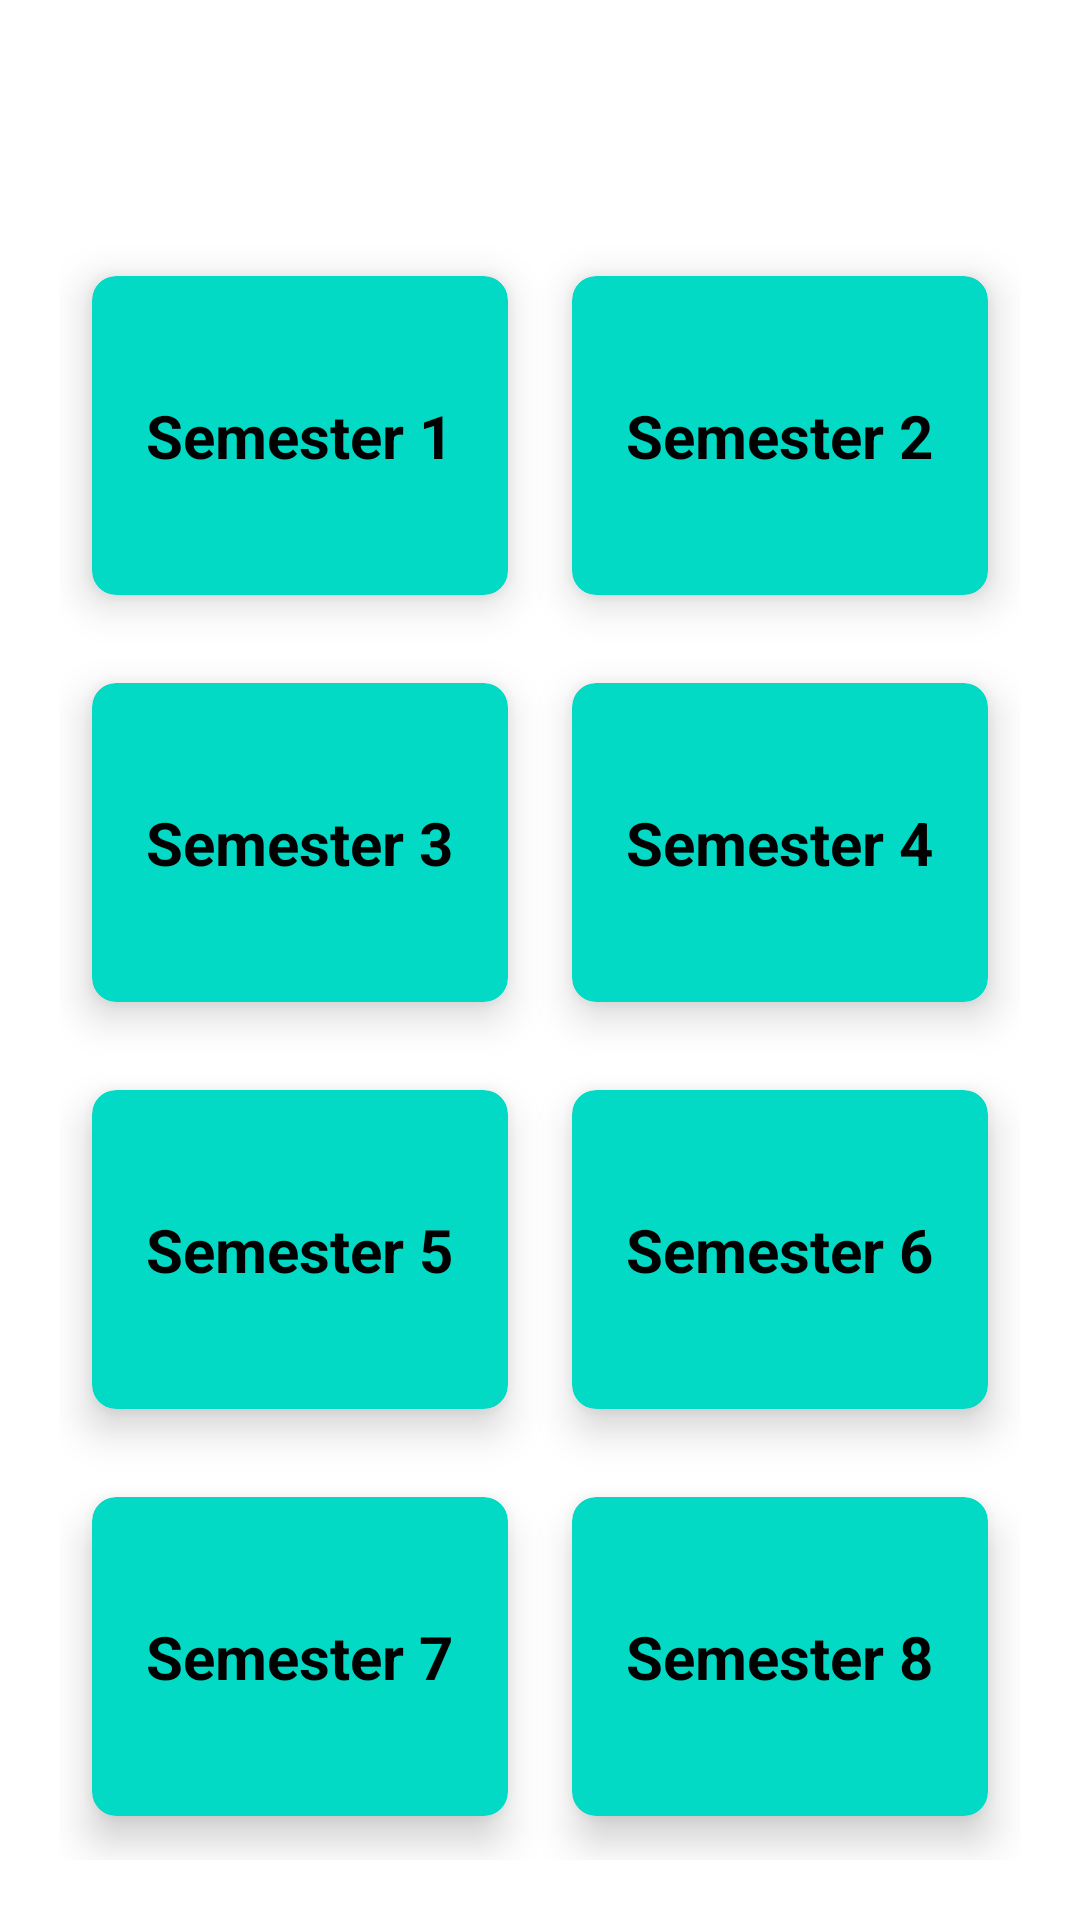

Produce the Android XML layout that renders to this screen, including the resource entries it uses.
<!-- AndroidManifest.xml: application theme Theme.ProjectWork -->
<!-- res/layout/activity_computer.xml -->
<?xml version="1.0" encoding="utf-8"?>
<RelativeLayout xmlns:android="http://schemas.android.com/apk/res/android"
    xmlns:app="http://schemas.android.com/apk/res-auto"
    xmlns:tools="http://schemas.android.com/tools"
    android:layout_width="match_parent"
    android:layout_height="match_parent"
    android:background="@drawable/background"
    tools:context=".ComputerActivity">
    <TextView
        android:layout_width="wrap_content"
        android:layout_height="wrap_content"
        android:id="@+id/tvSemester"
        android:text="Semesters"
        android:textColor="@color/white"
        android:textSize="34sp"
        android:textStyle="bold"
        android:layout_marginTop="12dp"
        app:layout_constraintEnd_toEndOf="parent"
        app:layout_constraintStart_toStartOf="parent"
        app:layout_constraintTop_toTopOf="parent"
        android:layout_centerHorizontal="true"
        />

    <GridLayout
        android:layout_width="match_parent"
        android:layout_height="match_parent"
        android:layout_below="@id/tvSemester"
        android:layout_margin="20dp"
        android:columnCount="2"
        android:rowCount="4">

    <androidx.cardview.widget.CardView
        android:id="@+id/sem1"
        android:layout_width="wrap_content"
        android:layout_height="wrap_content"
        android:layout_row="0"
        android:layout_column="0"
        android:layout_rowWeight="1"
        android:layout_columnWeight="1"
        android:layout_gravity="fill"
        app:cardBackgroundColor="@color/teal_200"
        app:cardCornerRadius="8dp"
        app:cardElevation="8dp"
        app:cardUseCompatPadding="true"
        >
        <LinearLayout
            android:layout_width="wrap_content"
            android:layout_height="wrap_content"
            android:layout_gravity="center_vertical|center_horizontal"
            android:orientation="vertical"
            android:gravity="center">

            <TextView
                android:layout_width="wrap_content"
                android:layout_height="wrap_content"
                android:text="Semester 1"
                android:textSize="20sp"
                android:textAlignment="center"
                android:textColor="@color/black"
                android:textStyle="bold"
                />
        </LinearLayout>
    </androidx.cardview.widget.CardView>

    <androidx.cardview.widget.CardView
        android:id="@+id/sem2"
        android:layout_width="wrap_content"
        android:layout_height="wrap_content"
        android:layout_row="0"
        android:layout_column="1"
        android:layout_rowWeight="1"
        android:layout_columnWeight="1"
        android:layout_gravity="fill"
        app:cardBackgroundColor="@color/teal_200"
        app:cardCornerRadius="8dp"
        app:cardElevation="8dp"
        app:cardUseCompatPadding="true"
        >
        <LinearLayout
            android:layout_width="wrap_content"
            android:layout_height="wrap_content"
            android:layout_gravity="center_vertical|center_horizontal"
            android:orientation="vertical"
            android:gravity="center">

            <TextView
                android:layout_width="wrap_content"
                android:layout_height="wrap_content"
                android:text="Semester 2"
                android:textSize="20sp"
                android:textAlignment="center"
                android:textColor="@color/black"
                android:textStyle="bold"
                />
        </LinearLayout>
    </androidx.cardview.widget.CardView>
    <androidx.cardview.widget.CardView
        android:id="@+id/sem3"
        android:layout_width="wrap_content"
        android:layout_height="wrap_content"
        android:layout_row="1"
        android:layout_column="0"
        android:layout_rowWeight="1"
        android:layout_columnWeight="1"
        android:layout_gravity="fill"
        app:cardBackgroundColor="@color/teal_200"
        app:cardCornerRadius="8dp"
        app:cardElevation="8dp"
        app:cardUseCompatPadding="true"
        >
        <LinearLayout
            android:layout_width="wrap_content"
            android:layout_height="wrap_content"
            android:layout_gravity="center_vertical|center_horizontal"
            android:orientation="vertical"
            android:gravity="center">

            <TextView
                android:layout_width="wrap_content"
                android:layout_height="wrap_content"
                android:text="Semester 3"
                android:textSize="20sp"
                android:textAlignment="center"
                android:textColor="@color/black"
                android:textStyle="bold"
                />
        </LinearLayout>
    </androidx.cardview.widget.CardView>
    <androidx.cardview.widget.CardView
        android:id="@+id/sem4"
        android:layout_width="wrap_content"
        android:layout_height="wrap_content"
        android:layout_row="1"
        android:layout_column="1"
        android:layout_rowWeight="1"
        android:layout_columnWeight="1"
        android:layout_gravity="fill"
        app:cardBackgroundColor="@color/teal_200"
        app:cardCornerRadius="8dp"
        app:cardElevation="8dp"
        app:cardUseCompatPadding="true"
        >
        <LinearLayout
            android:layout_width="wrap_content"
            android:layout_height="wrap_content"
            android:layout_gravity="center_vertical|center_horizontal"
            android:orientation="vertical"
            android:gravity="center">

            <TextView
                android:layout_width="wrap_content"
                android:layout_height="wrap_content"
                android:text="Semester 4"
                android:textSize="20sp"
                android:textAlignment="center"
                android:textColor="@color/black"
                android:textStyle="bold"
                />
        </LinearLayout>
    </androidx.cardview.widget.CardView>
    <androidx.cardview.widget.CardView
        android:id="@+id/sem5"
        android:layout_width="wrap_content"
        android:layout_height="wrap_content"
        android:layout_row="2"
        android:layout_column="0"
        android:layout_rowWeight="1"
        android:layout_columnWeight="1"
        android:layout_gravity="fill"
        app:cardBackgroundColor="@color/teal_200"
        app:cardCornerRadius="8dp"
        app:cardElevation="8dp"
        app:cardUseCompatPadding="true"
        >
        <LinearLayout
            android:layout_width="wrap_content"
            android:layout_height="wrap_content"
            android:layout_gravity="center_vertical|center_horizontal"
            android:orientation="vertical"
            android:gravity="center">

            <TextView
                android:layout_width="wrap_content"
                android:layout_height="wrap_content"
                android:text="Semester 5"
                android:textSize="20sp"
                android:textAlignment="center"
                android:textColor="@color/black"
                android:textStyle="bold"
                />
        </LinearLayout>
    </androidx.cardview.widget.CardView>
    <androidx.cardview.widget.CardView
        android:id="@+id/sem6"
        android:layout_width="wrap_content"
        android:layout_height="wrap_content"
        android:layout_row="2"
        android:layout_column="1"
        android:layout_rowWeight="1"
        android:layout_columnWeight="1"
        android:layout_gravity="fill"
        app:cardBackgroundColor="@color/teal_200"
        app:cardCornerRadius="8dp"
        app:cardElevation="8dp"
        app:cardUseCompatPadding="true"
        >
        <LinearLayout
            android:layout_width="wrap_content"
            android:layout_height="wrap_content"
            android:layout_gravity="center_vertical|center_horizontal"
            android:orientation="vertical"
            android:gravity="center">

            <TextView
                android:layout_width="wrap_content"
                android:layout_height="wrap_content"
                android:text="Semester 6"
                android:textSize="20sp"
                android:textAlignment="center"
                android:textColor="@color/black"
                android:textStyle="bold"
                />
        </LinearLayout>
    </androidx.cardview.widget.CardView>
        <androidx.cardview.widget.CardView
            android:id="@+id/sem7"
            android:layout_width="wrap_content"
            android:layout_height="wrap_content"
            android:layout_row="3"
            android:layout_column="0"
            android:layout_rowWeight="1"
            android:layout_columnWeight="1"
            android:layout_gravity="fill"
            app:cardBackgroundColor="@color/teal_200"
            app:cardCornerRadius="8dp"
            app:cardElevation="8dp"
            app:cardUseCompatPadding="true"
            >
            <LinearLayout
                android:layout_width="wrap_content"
                android:layout_height="wrap_content"
                android:layout_gravity="center_vertical|center_horizontal"
                android:orientation="vertical"
                android:gravity="center">

                <TextView
                    android:layout_width="wrap_content"
                    android:layout_height="wrap_content"
                    android:text="Semester 7"
                    android:textSize="20sp"
                    android:textAlignment="center"
                    android:textColor="@color/black"
                    android:textStyle="bold"
                    />
            </LinearLayout>
        </androidx.cardview.widget.CardView>
        <androidx.cardview.widget.CardView
            android:id="@+id/sem8"
            android:layout_width="wrap_content"
            android:layout_height="wrap_content"
            android:layout_row="3"
            android:layout_column="1"
            android:layout_rowWeight="1"
            android:layout_columnWeight="1"
            android:layout_gravity="fill"
            app:cardBackgroundColor="@color/teal_200"
            app:cardCornerRadius="8dp"
            app:cardElevation="8dp"
            app:cardUseCompatPadding="true"
            >
            <LinearLayout
                android:layout_width="wrap_content"
                android:layout_height="wrap_content"
                android:layout_gravity="center_vertical|center_horizontal"
                android:orientation="vertical"
                android:gravity="center">

                <TextView
                    android:layout_width="wrap_content"
                    android:layout_height="wrap_content"
                    android:text="Semester 8"
                    android:textSize="20sp"
                    android:textAlignment="center"
                    android:textColor="@color/black"
                    android:textStyle="bold"
                    />
            </LinearLayout>
        </androidx.cardview.widget.CardView>
    </GridLayout>
</RelativeLayout>
<!-- resources referenced by this layout -->
<resources>
  <style name="Theme.ProjectWork" parent="Theme.MaterialComponents.DayNight.DarkActionBar">
          
          <item name="colorPrimary">@color/purple_500</item>
          <item name="colorPrimaryVariant">@color/purple_700</item>
          <item name="colorOnPrimary">@color/white</item>
          
          <item name="colorSecondary">@color/teal_200</item>
          <item name="colorSecondaryVariant">@color/teal_700</item>
          <item name="colorOnSecondary">@color/black</item>
          
          <item name="android:statusBarColor">?attr/colorPrimaryVariant</item>
          
      </style>
  <!-- not gathered from this repository: default colours our renderer supplied (Android Studio template values) -->
  <color name="purple_500">#FF6200EE</color>
  <color name="purple_700">#FF3700B3</color>
  <color name="teal_200">#FF03DAC5</color>
  <color name="teal_700">#FF018786</color>
  <color name="black">#FF000000</color>
  <color name="white">#FFFFFFFF</color>
</resources>
